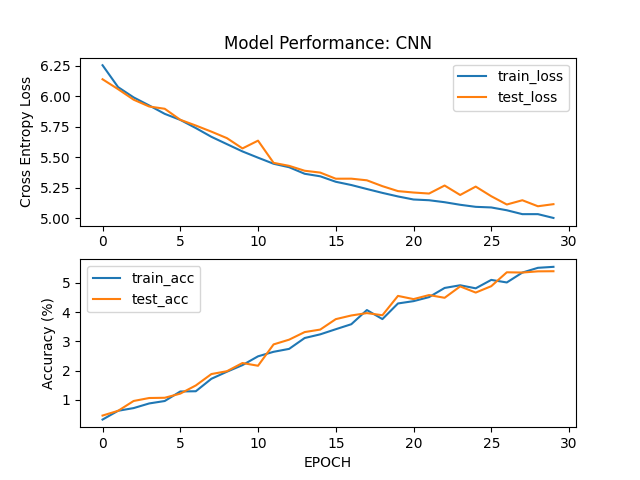

Source data for this figure (header and first rows):
train_loss, train_acc, test_loss, test_acc
6.253, 0.003218, 6.138, 0.004587
6.074, 0.006227, 6.057, 0.006211
5.99, 0.007146, 5.971, 0.009581
5.924, 0.008734, 5.915, 0.0106
5.855, 0.00957, 5.897, 0.01068
5.806, 0.01283, 5.807, 0.0121
5.739, 0.01291, 5.759, 0.0149
5.667, 0.01718, 5.71, 0.0188
5.607, 0.0196, 5.656, 0.01977
5.547, 0.02186, 5.572, 0.02257
5.496, 0.02487, 5.636, 0.02164
5.447, 0.02641, 5.454, 0.02894
5.418, 0.02741, 5.429, 0.03057
5.365, 0.03113, 5.389, 0.03317
5.344, 0.03239, 5.374, 0.03402
5.299, 0.03414, 5.324, 0.03759
5.273, 0.03586, 5.325, 0.03885
5.24, 0.0407, 5.311, 0.03966
5.208, 0.03761, 5.263, 0.03893
5.179, 0.04296, 5.223, 0.04555
5.154, 0.04375, 5.211, 0.04445
5.148, 0.04513, 5.203, 0.04583
5.132, 0.04827, 5.268, 0.0449
5.111, 0.04919, 5.191, 0.0488
5.094, 0.04814, 5.26, 0.04669
5.089, 0.05103, 5.181, 0.04888
5.066, 0.05015, 5.113, 0.05363
5.034, 0.05353, 5.148, 0.05355
5.034, 0.05516, 5.099, 0.05395
5.003, 0.0555, 5.116, 0.05399
